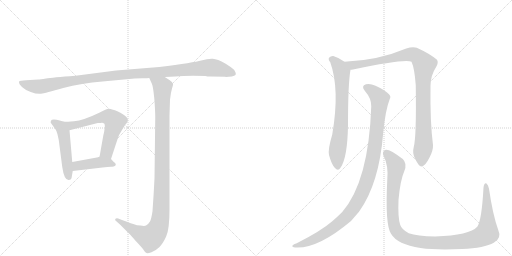
t = 0.00 s
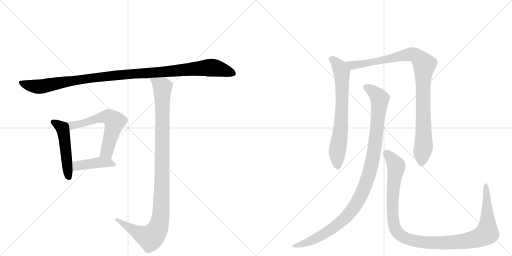
t = 1.69 s
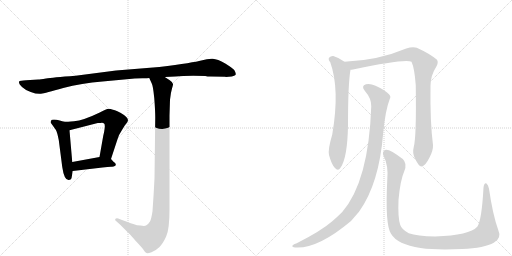
t = 3.39 s
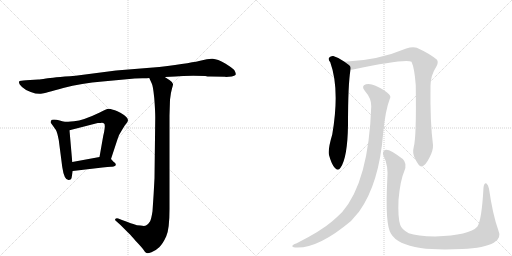
t = 5.08 s
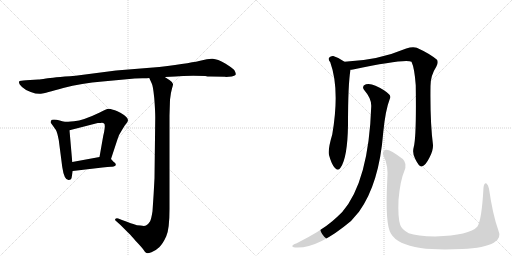
t = 6.77 s
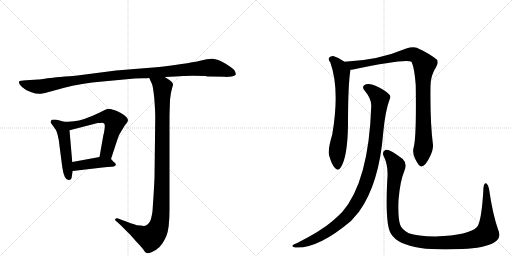
t = 8.47 s

The animated SVG that drew these frames (rendered in a browser with its animation timeline set to each time). Animation: 9 CSS @keyframes rules; one cycle of 8.47 s.

<svg version="1.1" viewBox="0 0 2048 1024" xmlns="http://www.w3.org/2000/svg">
  <g stroke="lightgray" stroke-dasharray="1,1" stroke-width="1" transform="scale(4, 4)">
    <line x1="0" y1="0" x2="256" y2="256"></line>
    <line x1="256" y1="0" x2="0" y2="256"></line>
    <line x1="128" y1="0" x2="128" y2="256"></line>
    <line x1="0" y1="128" x2="256" y2="128"></line>
    <line x1="256" y1="0" x2="512" y2="256"></line>
    <line x1="512" y1="0" x2="256" y2="256"></line>
    <line x1="384" y1="0" x2="384" y2="256"></line>
    <line x1="256" y1="128" x2="512" y2="128"></line>
  </g>
<g transform="scale(1, -1) translate(0, -850)">
   <style type="text/css">
    @keyframes keyframes0 {
      from {
       stroke: black;
       stroke-dashoffset: 1119;
       stroke-width: 128;
       }
       78% {
       animation-timing-function: step-end;
       stroke: black;
       stroke-dashoffset: 0;
       stroke-width: 128;
       }
       to {
       stroke: black;
       stroke-width: 1024;
       }
       }
       #make-me-a-hanzi-animation-0 {
         animation: keyframes0 1.160645s both;
         animation-delay: 0.000000s;
         animation-timing-function: linear;
       }
    @keyframes keyframes1 {
      from {
       stroke: black;
       stroke-dashoffset: 495;
       stroke-width: 128;
       }
       62% {
       animation-timing-function: step-end;
       stroke: black;
       stroke-dashoffset: 0;
       stroke-width: 128;
       }
       to {
       stroke: black;
       stroke-width: 1024;
       }
       }
       #make-me-a-hanzi-animation-1 {
         animation: keyframes1 0.652832s both;
         animation-delay: 1.160645s;
         animation-timing-function: linear;
       }
    @keyframes keyframes2 {
      from {
       stroke: black;
       stroke-dashoffset: 610;
       stroke-width: 128;
       }
       67% {
       animation-timing-function: step-end;
       stroke: black;
       stroke-dashoffset: 0;
       stroke-width: 128;
       }
       to {
       stroke: black;
       stroke-width: 1024;
       }
       }
       #make-me-a-hanzi-animation-2 {
         animation: keyframes2 0.746419s both;
         animation-delay: 1.813477s;
         animation-timing-function: linear;
       }
    @keyframes keyframes3 {
      from {
       stroke: black;
       stroke-dashoffset: 421;
       stroke-width: 128;
       }
       58% {
       animation-timing-function: step-end;
       stroke: black;
       stroke-dashoffset: 0;
       stroke-width: 128;
       }
       to {
       stroke: black;
       stroke-width: 1024;
       }
       }
       #make-me-a-hanzi-animation-3 {
         animation: keyframes3 0.592611s both;
         animation-delay: 2.559896s;
         animation-timing-function: linear;
       }
    @keyframes keyframes4 {
      from {
       stroke: black;
       stroke-dashoffset: 1079;
       stroke-width: 128;
       }
       78% {
       animation-timing-function: step-end;
       stroke: black;
       stroke-dashoffset: 0;
       stroke-width: 128;
       }
       to {
       stroke: black;
       stroke-width: 1024;
       }
       }
       #make-me-a-hanzi-animation-4 {
         animation: keyframes4 1.128092s both;
         animation-delay: 3.152507s;
         animation-timing-function: linear;
       }
    @keyframes keyframes5 {
      from {
       stroke: black;
       stroke-dashoffset: 703;
       stroke-width: 128;
       }
       70% {
       animation-timing-function: step-end;
       stroke: black;
       stroke-dashoffset: 0;
       stroke-width: 128;
       }
       to {
       stroke: black;
       stroke-width: 1024;
       }
       }
       #make-me-a-hanzi-animation-5 {
         animation: keyframes5 0.822103s both;
         animation-delay: 4.280599s;
         animation-timing-function: linear;
       }
    @keyframes keyframes6 {
      from {
       stroke: black;
       stroke-dashoffset: 990;
       stroke-width: 128;
       }
       76% {
       animation-timing-function: step-end;
       stroke: black;
       stroke-dashoffset: 0;
       stroke-width: 128;
       }
       to {
       stroke: black;
       stroke-width: 1024;
       }
       }
       #make-me-a-hanzi-animation-6 {
         animation: keyframes6 1.055664s both;
         animation-delay: 5.102702s;
         animation-timing-function: linear;
       }
    @keyframes keyframes7 {
      from {
       stroke: black;
       stroke-dashoffset: 1066;
       stroke-width: 128;
       }
       78% {
       animation-timing-function: step-end;
       stroke: black;
       stroke-dashoffset: 0;
       stroke-width: 128;
       }
       to {
       stroke: black;
       stroke-width: 1024;
       }
       }
       #make-me-a-hanzi-animation-7 {
         animation: keyframes7 1.117513s both;
         animation-delay: 6.158366s;
         animation-timing-function: linear;
       }
    @keyframes keyframes8 {
      from {
       stroke: black;
       stroke-dashoffset: 1154;
       stroke-width: 128;
       }
       79% {
       animation-timing-function: step-end;
       stroke: black;
       stroke-dashoffset: 0;
       stroke-width: 128;
       }
       to {
       stroke: black;
       stroke-width: 1024;
       }
       }
       #make-me-a-hanzi-animation-8 {
         animation: keyframes8 1.189128s both;
         animation-delay: 7.275879s;
         animation-timing-function: linear;
       }
</style>
<path d="M 843 544 L 900 543 L 904 542 L 927 544 Q 942 547 943 553 Q 944 558 937 570 Q 931 577 901 596 Q 870 614 851 615 Q 832 616 805 608 Q 777 600 637 582 L 464 568 L 302 547 Q 208 540 184 536 Q 160 532 153 532 L 104 529 Q 80 527 78 526 Q 76 524 76 519 Q 76 513 88 502 Q 99 491 123 482 Q 147 473 164 475 Q 180 477 253 498 Q 326 518 410 524 L 539 536 L 569 537 Q 591 537 597 538 L 659 542 L 702 544 Q 742 548 821 546 Q 829 544 843 544 Z" fill="lightgray"></path> 
<path d="M 256 363 L 239 368 Q 226 372 216 372 Q 205 372 204 367 Q 202 361 203 359 L 223 331 Q 229 321 235 290 L 249 182 Q 257 127 276 130 Q 284 131 286 137 L 291 166 L 289 202 L 278 329 C 276 357 276 357 256 363 Z" fill="lightgray"></path> 
<path d="M 444 214 L 469 290 Q 474 310 488 330 L 499 348 Q 508 358 510 363 Q 517 375 496 390 Q 465 410 452 411 Q 437 416 429 414 Q 420 411 399 400 Q 333 368 296 365 Q 259 362 256 363 C 226 363 249 322 278 329 L 391 358 Q 403 358 408 359 Q 413 359 416 356 Q 420 355 419 339 Q 417 322 413 307 L 398 222 C 393 192 435 186 444 214 Z" fill="lightgray"></path> 
<path d="M 455 202 L 444 214 C 431 228 428 227 398 222 L 289 202 C 259 197 261 162 291 166 L 410 180 Q 432 183 444 183 Q 455 182 459 186 Q 464 188 463 193 Q 462 198 455 202 Z" fill="lightgray"></path> 
<path d="M 597 538 L 607 516 Q 612 508 617 458 Q 621 407 621 380 L 618 137 Q 615 75 610 5 Q 605 -27 600 -36 Q 594 -46 584 -52 Q 578 -55 562 -52 Q 545 -51 539 -48 Q 532 -46 488 -30 L 473 -24 Q 466 -21 462 -25 Q 458 -30 463 -33 L 482 -50 L 517 -85 Q 519 -86 543 -114 Q 567 -139 574 -149 Q 580 -160 586 -162 Q 591 -164 606 -159 Q 621 -154 637 -139 Q 652 -124 665 -95 Q 678 -67 678 14 L 678 388 L 680 451 Q 683 480 688 496 Q 693 512 692 514 Q 692 520 679 529 L 659 542 C 634 558 585 565 597 538 Z" fill="lightgray"></path> 
<path d="M 1378 603 Q 1357 619 1333 626 Q 1323 627 1316 619 Q 1312 612 1321 601 Q 1360 493 1329 312 Q 1311 252 1316 230 Q 1326 193 1339 179 Q 1352 164 1362 179 Q 1390 218 1392 350 Q 1392 515 1402 571 C 1404 585 1403 586 1378 603 Z" fill="lightgray"></path> 
<path d="M 1655 262 Q 1648 237 1661 214 Q 1676 183 1686 184 Q 1701 185 1718 220 Q 1733 248 1732 270 Q 1720 363 1722 506 Q 1722 548 1745 583 Q 1755 601 1748 611 Q 1718 636 1667 659 Q 1651 665 1625 656 Q 1511 608 1378 603 C 1348 601 1372 566 1402 571 Q 1406 571 1412 572 Q 1623 617 1646 603 Q 1658 578 1663 509 Q 1666 301 1655 262 Z" fill="lightgray"></path> 
<path d="M 1485 425 Q 1475 125 1369 2 Q 1351 -16 1329 -35 Q 1284 -74 1187 -123 Q 1174 -127 1170 -132 Q 1166 -138 1181 -140 Q 1271 -146 1404 -34 L 1436 3 Q 1517 115 1533 321 Q 1542 411 1559 454 Q 1565 464 1556 473 Q 1538 491 1502 507 Q 1481 517 1464 513 Q 1443 506 1459 487 Q 1486 456 1485 425 Z" fill="lightgray"></path> 
<path d="M 1993 -70 Q 1971 -9 1956 95 Q 1953 111 1946 116 Q 1937 120 1934 100 Q 1927 -32 1909 -57 Q 1879 -91 1741 -96 Q 1668 -95 1635 -83 Q 1607 -68 1601 -50 Q 1591 -22 1594 50 Q 1601 129 1617 165 Q 1630 196 1611 214 Q 1559 254 1543 251 Q 1527 245 1534 227 Q 1555 187 1549 129 Q 1540 -49 1564 -85 Q 1589 -128 1682 -142 Q 1746 -151 1848 -146 Q 1939 -142 1975 -121 Q 2008 -103 1993 -70 Z" fill="lightgray"></path> 
      <clipPath id="make-me-a-hanzi-clip-0">
      <path d="M 843 544 L 900 543 L 904 542 L 927 544 Q 942 547 943 553 Q 944 558 937 570 Q 931 577 901 596 Q 870 614 851 615 Q 832 616 805 608 Q 777 600 637 582 L 464 568 L 302 547 Q 208 540 184 536 Q 160 532 153 532 L 104 529 Q 80 527 78 526 Q 76 524 76 519 Q 76 513 88 502 Q 99 491 123 482 Q 147 473 164 475 Q 180 477 253 498 Q 326 518 410 524 L 539 536 L 569 537 Q 591 537 597 538 L 659 542 L 702 544 Q 742 548 821 546 Q 829 544 843 544 Z" fill="lightgray"></path>
      </clipPath>
      <path clip-path="url(#make-me-a-hanzi-clip-0)" d="M 83 521 L 103 511 L 158 503 L 356 537 L 845 580 L 935 555 " fill="none" id="make-me-a-hanzi-animation-0" stroke-dasharray="991 1982" stroke-linecap="round"></path>

      <clipPath id="make-me-a-hanzi-clip-1">
      <path d="M 256 363 L 239 368 Q 226 372 216 372 Q 205 372 204 367 Q 202 361 203 359 L 223 331 Q 229 321 235 290 L 249 182 Q 257 127 276 130 Q 284 131 286 137 L 291 166 L 289 202 L 278 329 C 276 357 276 357 256 363 Z" fill="lightgray"></path>
      </clipPath>
      <path clip-path="url(#make-me-a-hanzi-clip-1)" d="M 213 362 L 242 343 L 254 319 L 274 143 " fill="none" id="make-me-a-hanzi-animation-1" stroke-dasharray="367 734" stroke-linecap="round"></path>

      <clipPath id="make-me-a-hanzi-clip-2">
      <path d="M 444 214 L 469 290 Q 474 310 488 330 L 499 348 Q 508 358 510 363 Q 517 375 496 390 Q 465 410 452 411 Q 437 416 429 414 Q 420 411 399 400 Q 333 368 296 365 Q 259 362 256 363 C 226 363 249 322 278 329 L 391 358 Q 403 358 408 359 Q 413 359 416 356 Q 420 355 419 339 Q 417 322 413 307 L 398 222 C 393 192 435 186 444 214 Z" fill="lightgray"></path>
      </clipPath>
      <path clip-path="url(#make-me-a-hanzi-clip-2)" d="M 269 358 L 275 351 L 310 351 L 416 382 L 438 381 L 450 372 L 459 363 L 458 355 L 427 242 L 407 228 " fill="none" id="make-me-a-hanzi-animation-2" stroke-dasharray="482 964" stroke-linecap="round"></path>

      <clipPath id="make-me-a-hanzi-clip-3">
      <path d="M 455 202 L 444 214 C 431 228 428 227 398 222 L 289 202 C 259 197 261 162 291 166 L 410 180 Q 432 183 444 183 Q 455 182 459 186 Q 464 188 463 193 Q 462 198 455 202 Z" fill="lightgray"></path>
      </clipPath>
      <path clip-path="url(#make-me-a-hanzi-clip-3)" d="M 298 172 L 316 189 L 363 196 L 434 200 L 454 193 " fill="none" id="make-me-a-hanzi-animation-3" stroke-dasharray="293 586" stroke-linecap="round"></path>

      <clipPath id="make-me-a-hanzi-clip-4">
      <path d="M 597 538 L 607 516 Q 612 508 617 458 Q 621 407 621 380 L 618 137 Q 615 75 610 5 Q 605 -27 600 -36 Q 594 -46 584 -52 Q 578 -55 562 -52 Q 545 -51 539 -48 Q 532 -46 488 -30 L 473 -24 Q 466 -21 462 -25 Q 458 -30 463 -33 L 482 -50 L 517 -85 Q 519 -86 543 -114 Q 567 -139 574 -149 Q 580 -160 586 -162 Q 591 -164 606 -159 Q 621 -154 637 -139 Q 652 -124 665 -95 Q 678 -67 678 14 L 678 388 L 680 451 Q 683 480 688 496 Q 693 512 692 514 Q 692 520 679 529 L 659 542 C 634 558 585 565 597 538 Z" fill="lightgray"></path>
      </clipPath>
      <path clip-path="url(#make-me-a-hanzi-clip-4)" d="M 605 535 L 650 499 L 646 37 L 637 -49 L 626 -75 L 601 -101 L 544 -77 L 468 -28 " fill="none" id="make-me-a-hanzi-animation-4" stroke-dasharray="951 1902" stroke-linecap="round"></path>

      <clipPath id="make-me-a-hanzi-clip-5">
      <path d="M 1378 603 Q 1357 619 1333 626 Q 1323 627 1316 619 Q 1312 612 1321 601 Q 1360 493 1329 312 Q 1311 252 1316 230 Q 1326 193 1339 179 Q 1352 164 1362 179 Q 1390 218 1392 350 Q 1392 515 1402 571 C 1404 585 1403 586 1378 603 Z" fill="lightgray"></path>
      </clipPath>
      <path clip-path="url(#make-me-a-hanzi-clip-5)" d="M 1326 614 L 1357 584 L 1367 562 L 1367 384 L 1348 231 L 1351 184 " fill="none" id="make-me-a-hanzi-animation-5" stroke-dasharray="575 1150" stroke-linecap="round"></path>

      <clipPath id="make-me-a-hanzi-clip-6">
      <path d="M 1655 262 Q 1648 237 1661 214 Q 1676 183 1686 184 Q 1701 185 1718 220 Q 1733 248 1732 270 Q 1720 363 1722 506 Q 1722 548 1745 583 Q 1755 601 1748 611 Q 1718 636 1667 659 Q 1651 665 1625 656 Q 1511 608 1378 603 C 1348 601 1372 566 1402 571 Q 1406 571 1412 572 Q 1623 617 1646 603 Q 1658 578 1663 509 Q 1666 301 1655 262 Z" fill="lightgray"></path>
      </clipPath>
      <path clip-path="url(#make-me-a-hanzi-clip-6)" d="M 1386 601 L 1409 588 L 1423 588 L 1640 633 L 1663 629 L 1687 606 L 1697 592 L 1691 522 L 1695 272 L 1686 195 " fill="none" id="make-me-a-hanzi-animation-6" stroke-dasharray="862 1724" stroke-linecap="round"></path>

      <clipPath id="make-me-a-hanzi-clip-7">
      <path d="M 1485 425 Q 1475 125 1369 2 Q 1351 -16 1329 -35 Q 1284 -74 1187 -123 Q 1174 -127 1170 -132 Q 1166 -138 1181 -140 Q 1271 -146 1404 -34 L 1436 3 Q 1517 115 1533 321 Q 1542 411 1559 454 Q 1565 464 1556 473 Q 1538 491 1502 507 Q 1481 517 1464 513 Q 1443 506 1459 487 Q 1486 456 1485 425 Z" fill="lightgray"></path>
      </clipPath>
      <path clip-path="url(#make-me-a-hanzi-clip-7)" d="M 1466 499 L 1499 479 L 1519 449 L 1496 241 L 1479 161 L 1455 92 L 1405 6 L 1336 -60 L 1243 -114 L 1177 -134 " fill="none" id="make-me-a-hanzi-animation-7" stroke-dasharray="938 1876" stroke-linecap="round"></path>

      <clipPath id="make-me-a-hanzi-clip-8">
      <path d="M 1993 -70 Q 1971 -9 1956 95 Q 1953 111 1946 116 Q 1937 120 1934 100 Q 1927 -32 1909 -57 Q 1879 -91 1741 -96 Q 1668 -95 1635 -83 Q 1607 -68 1601 -50 Q 1591 -22 1594 50 Q 1601 129 1617 165 Q 1630 196 1611 214 Q 1559 254 1543 251 Q 1527 245 1534 227 Q 1555 187 1549 129 Q 1540 -49 1564 -85 Q 1589 -128 1682 -142 Q 1746 -151 1848 -146 Q 1939 -142 1975 -121 Q 2008 -103 1993 -70 Z" fill="lightgray"></path>
      </clipPath>
      <path clip-path="url(#make-me-a-hanzi-clip-8)" d="M 1546 237 L 1582 195 L 1585 183 L 1569 49 L 1577 -53 L 1592 -82 L 1628 -106 L 1715 -121 L 1803 -120 L 1891 -108 L 1944 -86 L 1950 -33 L 1944 108 " fill="none" id="make-me-a-hanzi-animation-8" stroke-dasharray="1026 2052" stroke-linecap="round"></path>

</g>
</svg>
